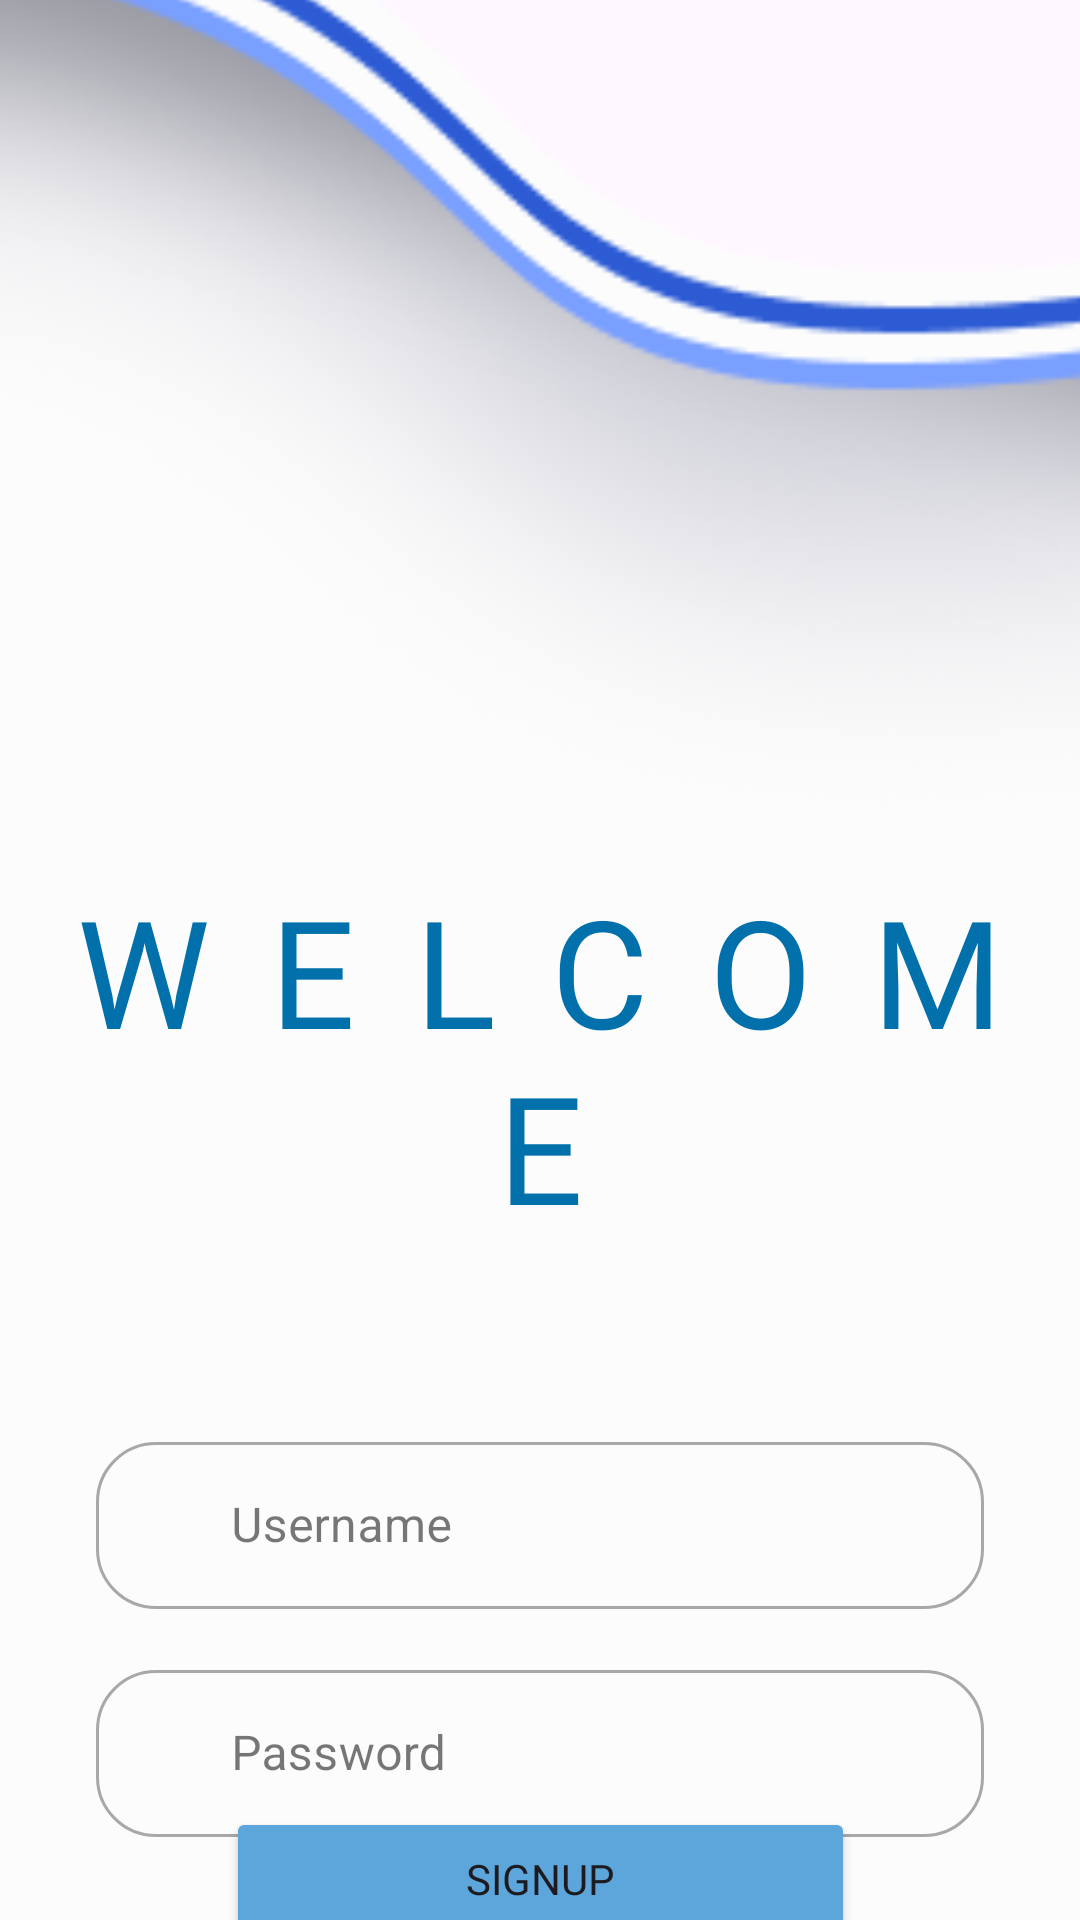

Android layout source for this screen:
<!-- AndroidManifest.xml: application theme Theme.TravelLabel -->
<!-- res/layout/activity_login.xml -->
<?xml version="1.0" encoding="utf-8"?>
<androidx.constraintlayout.widget.ConstraintLayout xmlns:android="http://schemas.android.com/apk/res/android"
    xmlns:app="http://schemas.android.com/apk/res-auto"
    xmlns:tools="http://schemas.android.com/tools"
    android:id="@+id/main"
    android:layout_width="match_parent"
    android:layout_height="match_parent"
    tools:context=".View.Login.LoginActivity">

    <ImageView
        android:layout_width="match_parent"
        android:layout_height="match_parent"
        android:src="@drawable/splashscreen"
        android:scaleType="fitXY"
        android:scaleY="1.1"
        app:layout_constraintTop_toTopOf="parent"
        app:layout_constraintStart_toStartOf="parent"
        />

    <ImageView
        android:layout_width="wrap_content"
        android:layout_height="wrap_content"
        android:src="@drawable/logincard"
        android:scaleX="1.3"
        android:scaleY="1.7"
        app:layout_constraintBottom_toBottomOf="parent"
        app:layout_constraintStart_toStartOf="parent"
        />

    <TextView
        android:id="@id/loginTitle"
        android:layout_width="match_parent"
        android:layout_height="wrap_content"
        android:layout_marginTop="290dp"
        android:gravity="center"
        android:text="@string/LOGIN"
        android:textSize="50dp"
        android:letterSpacing="0.4"
        android:fontFamily="@font/leaguegothic"
        android:textColor="@color/dark_blue"
        app:layout_constraintRight_toRightOf="parent"
        app:layout_constraintTop_toTopOf="parent" />

    <com.google.android.material.textfield.TextInputLayout
        android:id="@+id/usernameEditTextLayout"
        style="@style/Widget.MaterialComponents.TextInputLayout.OutlinedBox"
        android:layout_width="0dp"
        android:layout_height="wrap_content"
        android:layout_marginTop="60dp"
        android:layout_marginStart="32dp"
        android:layout_marginEnd="32dp"
        app:boxCornerRadiusBottomEnd="20dp"
        app:boxCornerRadiusBottomStart="20dp"
        app:boxCornerRadiusTopEnd="20dp"
        app:boxCornerRadiusTopStart="20dp"
        app:layout_constraintEnd_toEndOf="parent"
        app:layout_constraintStart_toStartOf="parent"
        app:layout_constraintTop_toBottomOf="@+id/loginTitle"
        app:startIconDrawable="@drawable/ic_baseline_email_24"
        android:alpha="1"
        tools:alpha="100" >

        <com.google.android.material.textfield.TextInputEditText
            android:id="@+id/ed_login_username"
            android:layout_width="match_parent"
            android:layout_height="wrap_content"
            android:paddingStart="45dp"
            android:hint="Username"
            android:ems="10"
            android:inputType="text"
            />
    </com.google.android.material.textfield.TextInputLayout>

    <com.google.android.material.textfield.TextInputLayout
        android:id="@+id/passwordEditTextLayout"
        style="@style/Widget.MaterialComponents.TextInputLayout.OutlinedBox"
        android:layout_width="0dp"
        android:layout_height="wrap_content"
        android:layout_marginTop="15dp"
        android:layout_marginStart="32dp"
        android:layout_marginEnd="32dp"
        app:boxCornerRadiusBottomEnd="20dp"
        app:boxCornerRadiusBottomStart="20dp"
        app:boxCornerRadiusTopEnd="20dp"
        app:boxCornerRadiusTopStart="20dp"
        app:layout_constraintEnd_toEndOf="parent"
        app:layout_constraintStart_toStartOf="parent"
        app:layout_constraintTop_toBottomOf="@+id/usernameEditTextLayout"
        app:startIconDrawable="@drawable/ic_baseline_email_24"
        android:alpha="1"
        tools:alpha="100" >

        <com.google.android.material.textfield.TextInputEditText
            android:id="@+id/ed_login_password"
            android:layout_width="match_parent"
            android:layout_height="wrap_content"
            android:paddingStart="45dp"
            android:hint="Password"
            android:ems="10"
            android:inputType="textPassword"
            />
    </com.google.android.material.textfield.TextInputLayout>

    <Button
        android:id="@+id/loginButton"
        android:layout_width="wrap_content"
        android:layout_height="wrap_content"
        android:paddingStart="80dp"
        android:paddingEnd="80dp"
        android:backgroundTint="@color/light_blue"
        android:text="@string/signup"
        android:fontFamily="@font/leaguegothic"
        app:layout_constraintTop_toBottomOf="@id/passwordEditTextLayout"
        app:layout_constraintBottom_toBottomOf="parent"
        app:layout_constraintStart_toStartOf="parent"
        app:layout_constraintEnd_toEndOf="parent"
        />

    <TextView
        android:id="@+id/noAccount"
        android:layout_width="0dp"
        android:layout_height="wrap_content"
        android:layout_marginStart="32dp"
        android:layout_marginEnd="32dp"
        android:layout_marginTop="16dp"
        android:text="@string/noAccount"
        android:textColor="@color/grey"
        android:textSize="14sp"
        android:gravity="center"
        app:layout_constraintEnd_toEndOf="parent"
        app:layout_constraintHorizontal_bias="1.0"
        app:layout_constraintStart_toStartOf="parent"
        app:layout_constraintTop_toBottomOf="@+id/loginButton"
        android:alpha="1"
        tools:alpha="100" />

</androidx.constraintlayout.widget.ConstraintLayout>
<!-- resources referenced by this layout -->
<resources>
  <color name="dark_blue">#0270AB</color>"
  <color name="grey">#B4B2B2</color>
  <color name="light_blue">#5ca6db</color>
  <!-- drawable logincard: png bitmap (drawable, 19816 bytes) -->
  <string name="LOGIN">WELCOME</string>
  <string name="noAccount">Belum Memiliki Akun? Signup Sekarang</string>
  <string name="signup">Signup</string>
  <style name="Theme.TravelLabel" parent="Base.Theme.TravelLabel" />
  <style name="Base.Theme.TravelLabel" parent="Theme.Material3.DayNight.NoActionBar">
          
          
      </style>
</resources>
